Dataset: xray_project (GitHub, fenshui888/xray_project). Classes: bacterial pneumonia, normal, viral pneumonia.

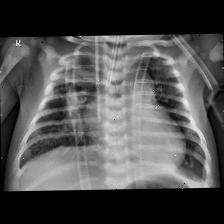
Label: bacterial pneumonia

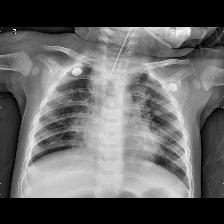
Label: viral pneumonia

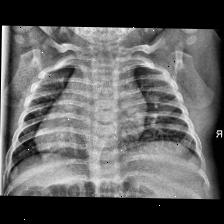
Label: normal

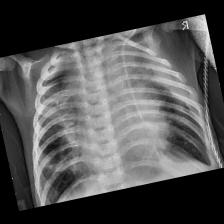
Label: bacterial pneumonia

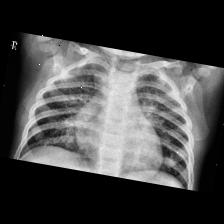
Label: viral pneumonia

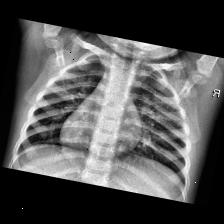
Label: normal
